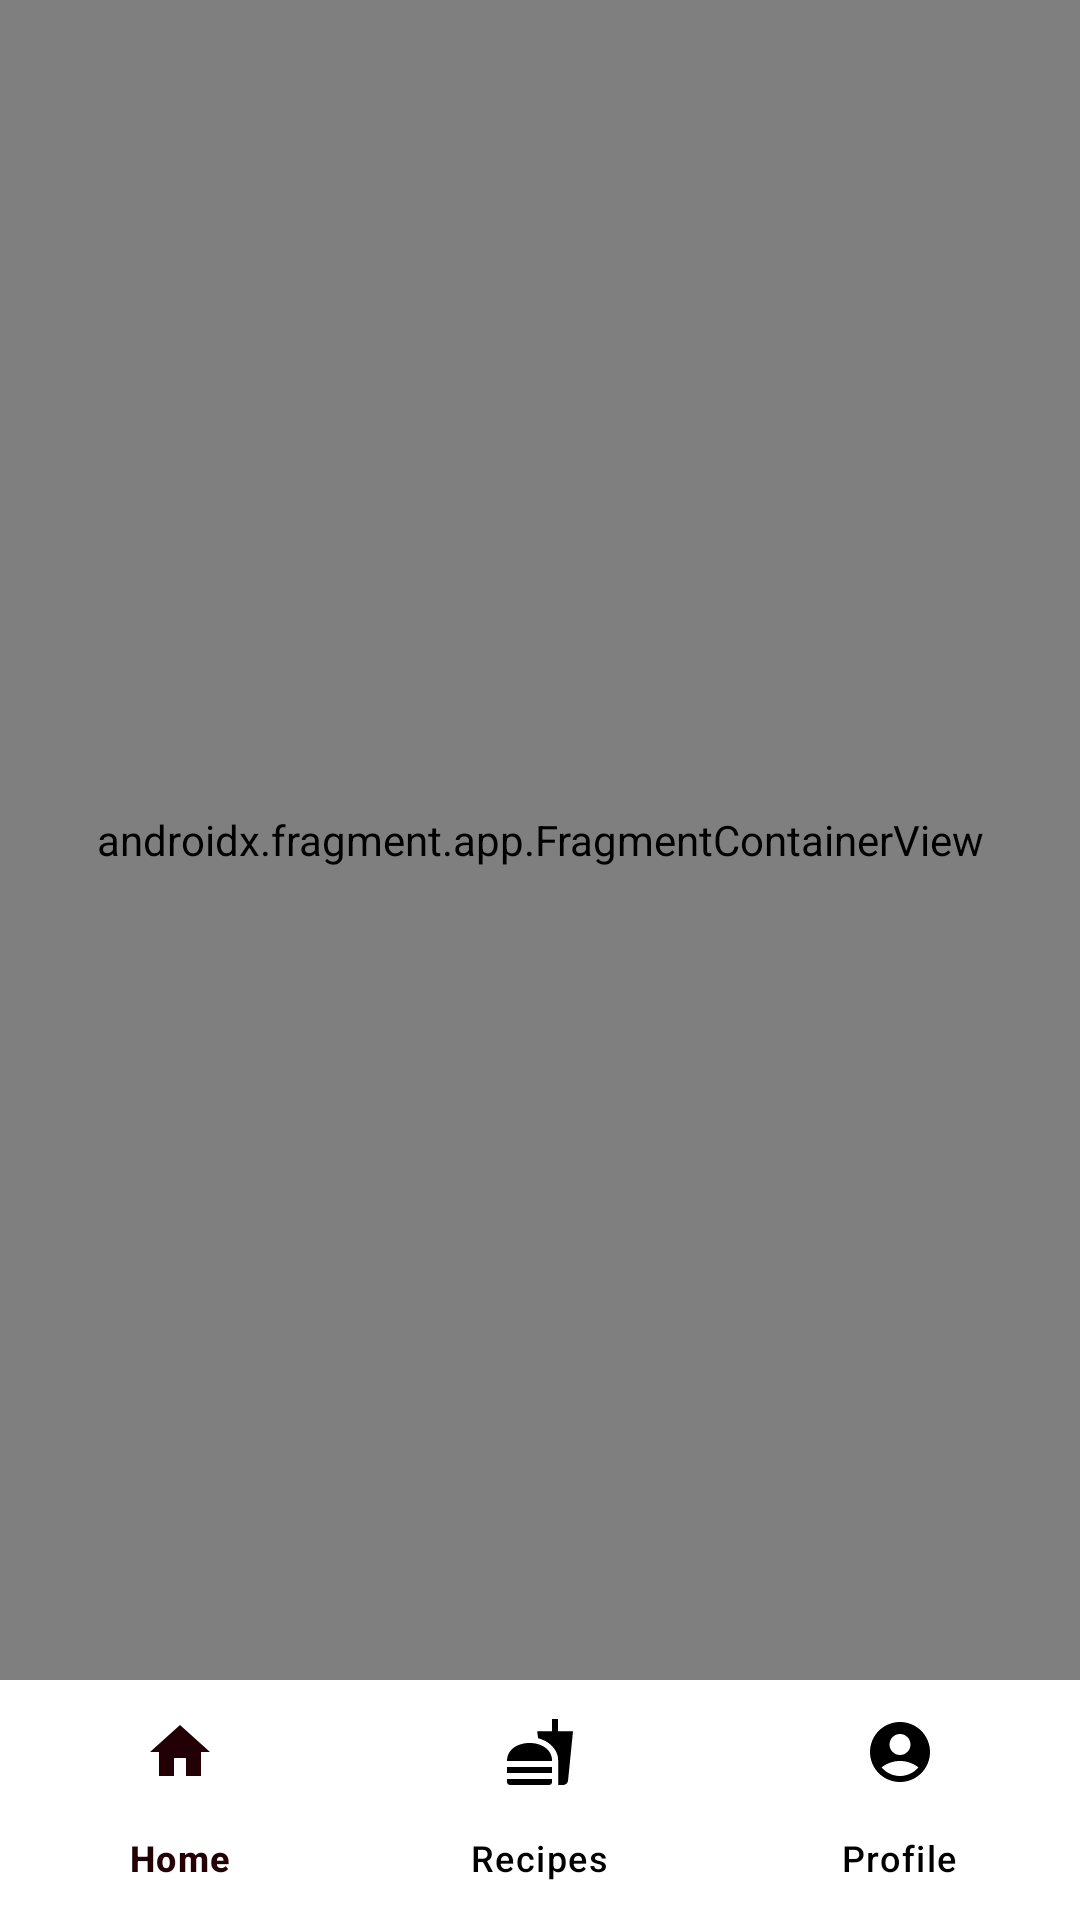

Here is an Android app screen rendered from its layout file. Give the layout XML and the strings, colors and styles it references.
<!-- AndroidManifest.xml: application theme Theme.RecipesApp -->
<!-- res/layout/activity_home.xml -->
<?xml version="1.0" encoding="utf-8"?>
<androidx.constraintlayout.widget.ConstraintLayout
    xmlns:android="http://schemas.android.com/apk/res/android"
    xmlns:tools="http://schemas.android.com/tools"
    xmlns:app="http://schemas.android.com/apk/res-auto"
    android:layout_width="match_parent"
    android:layout_height="match_parent"
    tools:context=".activities.MainActivity">

    <androidx.fragment.app.FragmentContainerView
        android:id="@+id/nav_host_fragment"
        app:defaultNavHost="true"
        android:name="androidx.navigation.fragment.NavHostFragment"
        android:layout_width="0dp"
        android:layout_height="0dp"
        app:navGraph="@navigation/nav_graph"
        app:layout_constraintHorizontal_bias="0.0"
        app:layout_constraintBottom_toTopOf="@id/bottomNavigationView"
        app:layout_constraintLeft_toLeftOf="parent"
        app:layout_constraintRight_toRightOf="parent"
        app:layout_constraintTop_toTopOf="parent" />

    <com.google.android.material.bottomnavigation.BottomNavigationView
        android:id="@+id/bottomNavigationView"
        android:layout_width="match_parent"
        android:layout_height="wrap_content"
        android:layout_alignParentBottom="true"
        app:itemIconTint="@drawable/bottom_nav_colors"
        app:itemTextColor="@drawable/bottom_nav_colors"
        android:background="@color/white"
        app:layout_constraintBottom_toBottomOf="parent"
        app:layout_constraintEnd_toEndOf="parent"
        app:layout_constraintStart_toStartOf="parent"
        app:menu="@menu/bottom_navigation_menu"/>

</androidx.constraintlayout.widget.ConstraintLayout>
<!-- resources referenced by this layout -->
<resources>
  <color name="white">#FFFFFFFF</color>
  <!-- drawable bottom_nav_colors (drawable) -->
  <?xml version="1.0" encoding="utf-8"?>
  <selector xmlns:android="http://schemas.android.com/apk/res/android">
      <item android:color="@color/bottom_nav_selected_item" android:state_checked="true"/>
  
      <item android:color="@color/black" android:state_checked="false"/>
  </selector>
  <style name="Theme.RecipesApp" parent="Base.Theme.RecipesApp" />
  <color name="bottom_nav_selected_item">#220006</color>
  <color name="black">#FF000000</color>
  <style name="Base.Theme.RecipesApp" parent="Theme.Material3.DayNight.NoActionBar">
          
          
      </style>
</resources>
